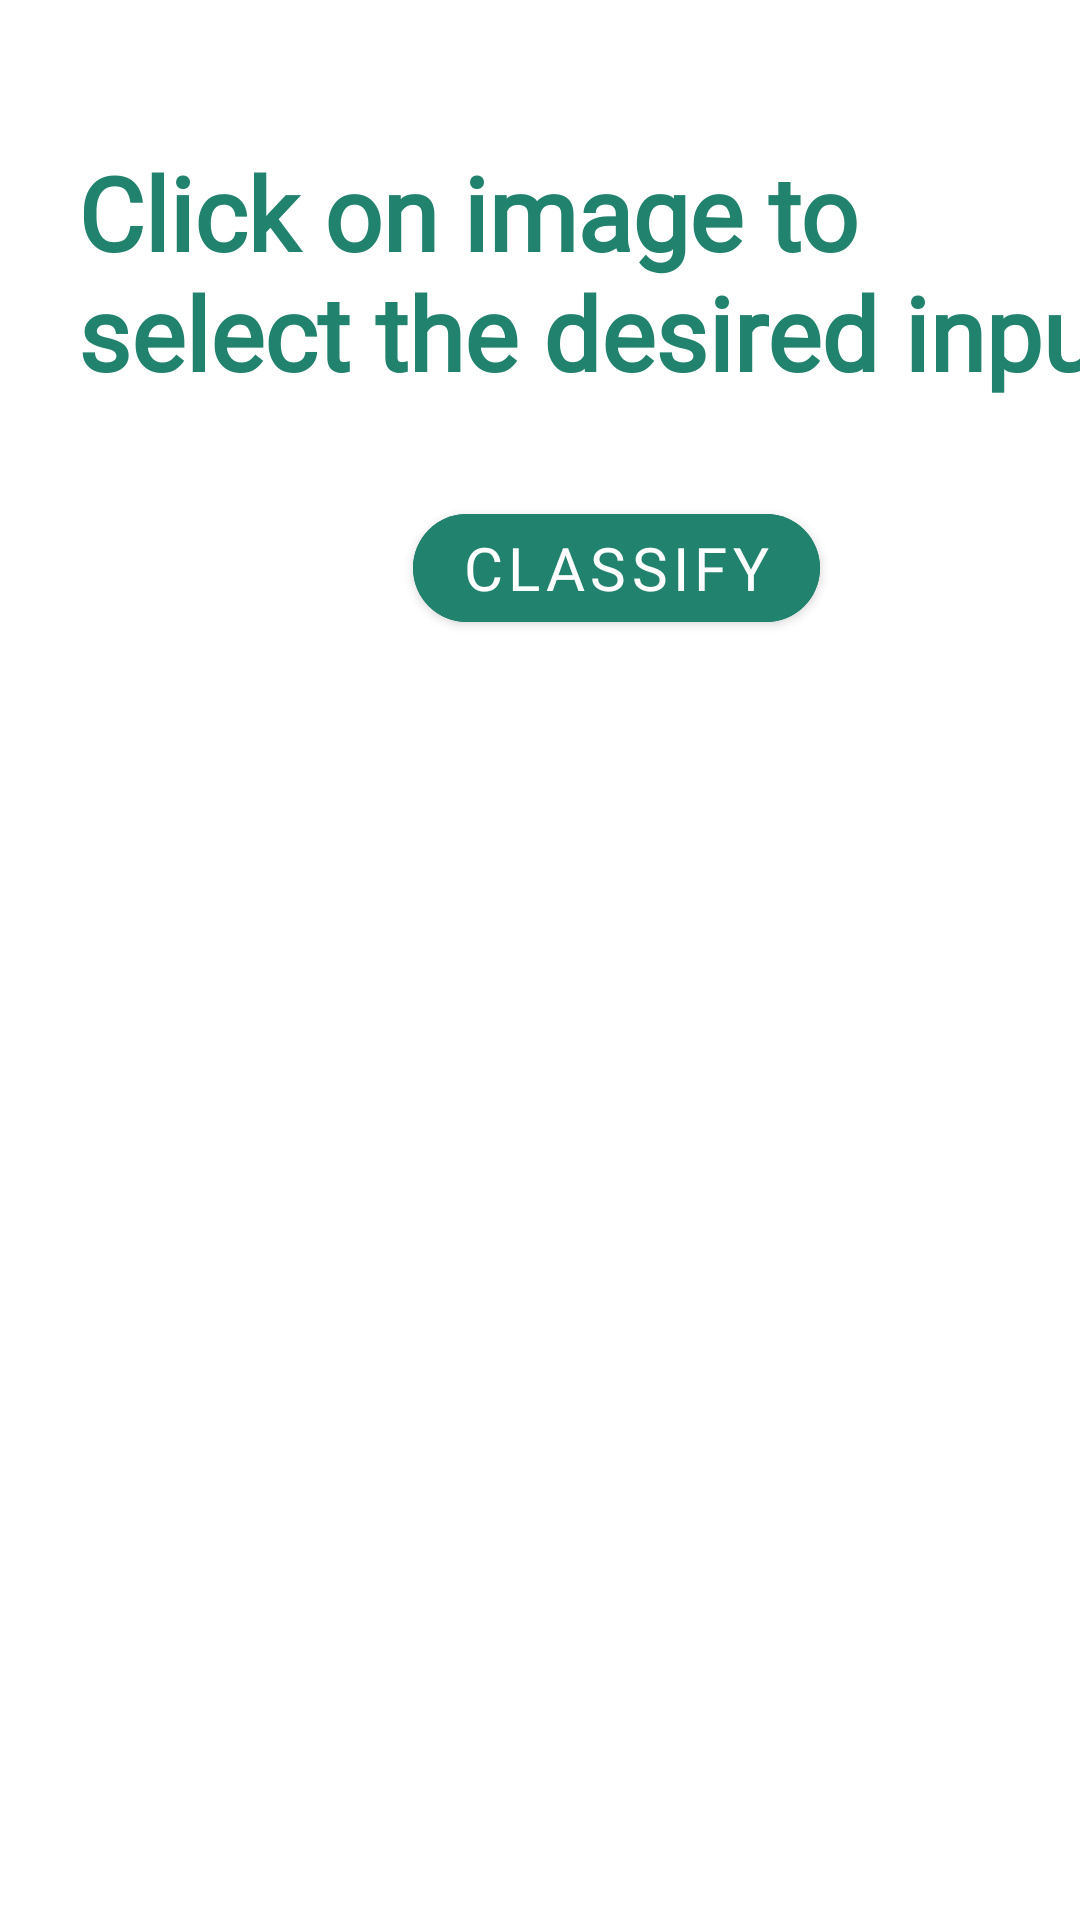

Write the Android layout XML for this screen, with the resource values it uses.
<!-- AndroidManifest.xml: fallback theme Theme.MaterialComponents.DayNight.NoActionBar -->
<!-- res/layout/static_analysis_fragment.xml -->
<?xml version="1.0" encoding="utf-8"?>
<androidx.constraintlayout.widget.ConstraintLayout xmlns:android="http://schemas.android.com/apk/res/android"
    xmlns:app="http://schemas.android.com/apk/res-auto"
    xmlns:tools="http://schemas.android.com/tools"
    android:layout_width="match_parent"
    android:layout_height="match_parent">


    <TextView
        android:id="@+id/classify_label"
        android:layout_width="0dp"
        android:layout_height="wrap_content"
        android:layout_above="@+id/static_image_container"
        android:fontFamily="@font/nunito_sans_bold"
        android:singleLine="false"
        android:text="@string/static_classify_label"
        android:textAlignment="textStart"
        android:textColor="@color/primary_dark_color"
        android:textSize="34sp"
        android:textStyle="bold"
        app:layout_constraintEnd_toStartOf="@+id/guideline6"
        app:layout_constraintStart_toStartOf="@+id/guideline"
        app:layout_constraintTop_toBottomOf="@+id/static_image_container" />

    <androidx.cardview.widget.CardView
        android:id="@+id/static_image_container"
        android:layout_width="0dp"
        android:layout_height="wrap_content"
        android:layout_marginTop="48dp"
        app:cardElevation="0dp"
        app:cardMaxElevation="10dp"
        app:cardCornerRadius="8dp"
        app:layout_constraintEnd_toStartOf="@+id/guideline6"
        app:layout_constraintHeight_max="350dp"
        app:layout_constraintStart_toEndOf="@+id/guideline"
        app:layout_constraintTop_toTopOf="parent">

        <ImageView
            android:id="@+id/static_image"
            android:layout_width="fill_parent"
            android:layout_height="wrap_content"
            android:layout_centerInParent="true"
            android:cropToPadding="false"
            android:scaleType="fitCenter"
            android:src="@drawable/agaricus" />
    </androidx.cardview.widget.CardView>


    <com.google.android.material.button.MaterialButton
        android:id="@+id/classify"
        android:layout_width="wrap_content"
        android:layout_height="wrap_content"
        android:layout_marginTop="32dp"
        android:backgroundTint="@color/primary_dark_color"
        android:fontFamily="@font/nunito_sans_bold"
        android:onClick="startApp"
        android:shadowRadius="5"
        android:text="@string/static_classify_button"
        android:textColor="@android:color/white"
        android:textSize="20sp"
        app:cornerRadius="32dp"
        app:layout_constraintEnd_toStartOf="@+id/guideline6"
        app:layout_constraintStart_toStartOf="@+id/guideline"
        app:layout_constraintTop_toBottomOf="@+id/classify_label" />

    <androidx.constraintlayout.widget.Guideline
        android:id="@+id/guideline"
        android:layout_width="wrap_content"
        android:layout_height="wrap_content"
        android:orientation="vertical"
        app:layout_constraintGuide_begin="26dp" />

    <androidx.constraintlayout.widget.Guideline
        android:id="@+id/guideline6"
        android:layout_width="wrap_content"
        android:layout_height="wrap_content"
        android:orientation="vertical"
        app:layout_constraintGuide_begin="385dp" />

</androidx.constraintlayout.widget.ConstraintLayout>
<!-- resources referenced by this layout -->
<resources>
  <color name="primary_dark_color">#21826e</color>
  <string name="static_classify_button">Classify</string>
  <string name="static_classify_label">Click on image to select the desired input</string>
</resources>
